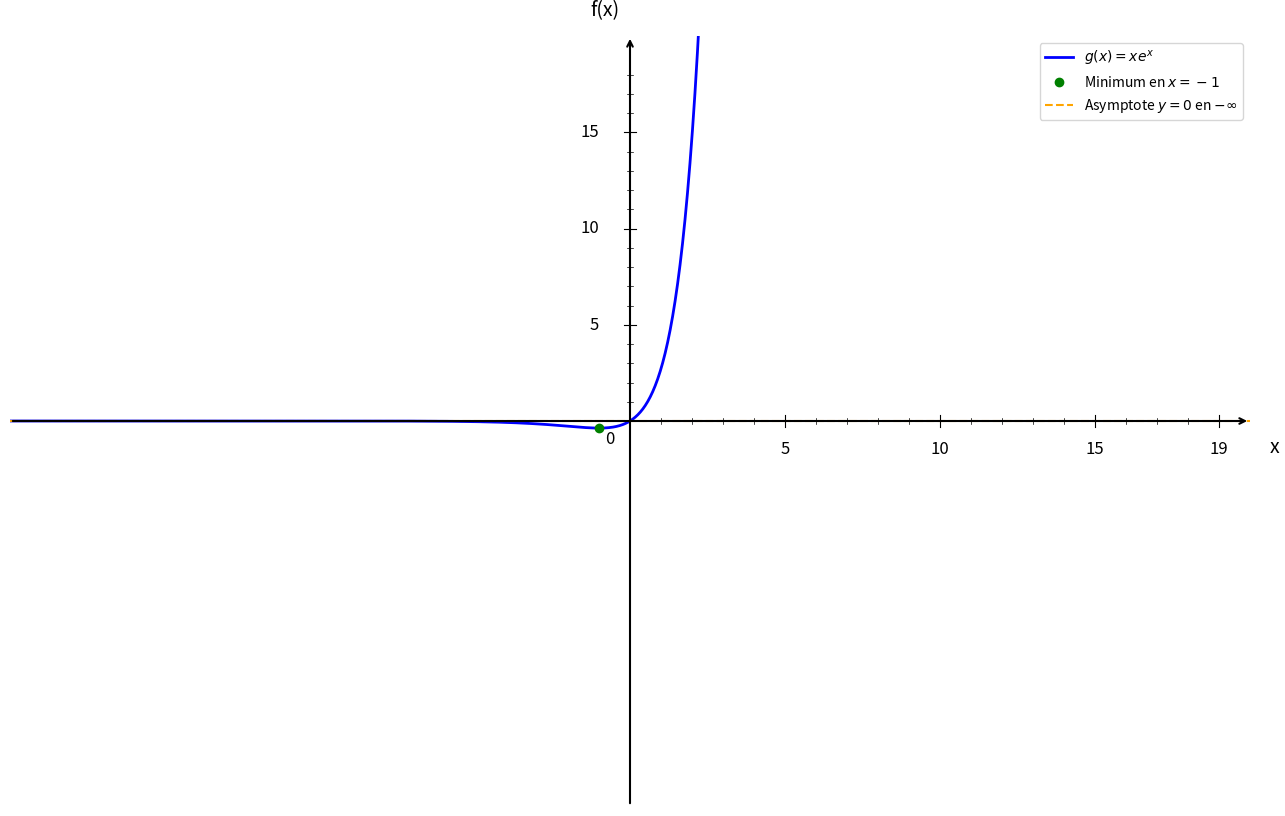

Generate this figure with matplotlib:
import numpy as np
import matplotlib.pyplot as plt

plt.figure(figsize=(16, 10))
ax = plt.gca()

# Fonctions
def g(x):
    return x * np.exp(x)

# Domaine de définition
x = np.linspace(-20, 20, 1500)

# Courbe
plt.plot(x, g(x), 'b-', linewidth=2, label=r'$g(x) = xe^x$')

# Point minimum de g(x) en x = -1
plt.plot(-1, g(-1), 'go', markersize=6, label='Minimum en $x = -1$')

# Asymptote horizontale y = 0
plt.axhline(y=0, color='orange', linestyle='--', linewidth=1.5, label='Asymptote $y = 0$ en $-\\infty$')

# Limites
plt.xlim(-20, 20)
plt.ylim(-20, 20)

# Désactiver ticks automatiques
ax.set_xticks([])
ax.set_yticks([])

# Supprimer spines
for spine in ax.spines.values():
    spine.set_visible(False)

# Tracer les axes avec flèches
ax.annotate("", xy=(20, 0), xytext=(-20, 0),
            arrowprops=dict(arrowstyle="->", color="black", linewidth=1.5))
ax.annotate("", xy=(0, 20), xytext=(0, -20),
            arrowprops=dict(arrowstyle="->", color="black", linewidth=1.5))

# Texte "0"
ax.text(-0.8, -1.2, '0', fontsize=12)

# --- Graduation manuelle ---
xticks_major = [5, 10, 15, 19]
yticks_major = [5, 10, 15, 19]

# Axe X grandes graduations
for x_val in xticks_major:
    ax.plot([x_val, x_val], [-0.3, 0.3], color="black", linewidth=0.8)
    ax.text(x_val, -1.0, str(x_val), ha='center', va='top', fontsize=12)

# Axe Y grandes graduations
for y in yticks_major:
    if y < 19:
        ax.plot([-0.2, 0.2], [y, y], color="black", linewidth=0.8)
        ax.text(-1.0, y, str(y), ha='right', va='center', fontsize=12)

# --- Petites graduations intermédiaires (tous les 1) ---
# Axe X
for x_val in range(1, 20):
    if x_val not in xticks_major:
        ax.plot([x_val, x_val], [-0.15, 0.15], color="black", linewidth=0.5)

# Axe Y
for y in range(1, 20):
    if y not in yticks_major and y < 19:
        ax.plot([-0.1, 0.1], [y, y], color="black", linewidth=0.5)

# Labels
plt.xlabel('x', fontsize=14, labelpad=15)
plt.ylabel('f(x)', fontsize=14, labelpad=15, rotation=0)
ax.xaxis.set_label_coords(1.02, 0.48)
ax.yaxis.set_label_coords(0.48, 1.02)

# Légende
plt.legend(fontsize=10, loc='upper right')

# Sauvegarde
plt.savefig('exercice_exponentielle_derivee_question2.png', 
            dpi=300, bbox_inches='tight')
plt.show()

print("Graphique 'exercice_exponentielle_derivee_question2.png' créé avec succès!")
